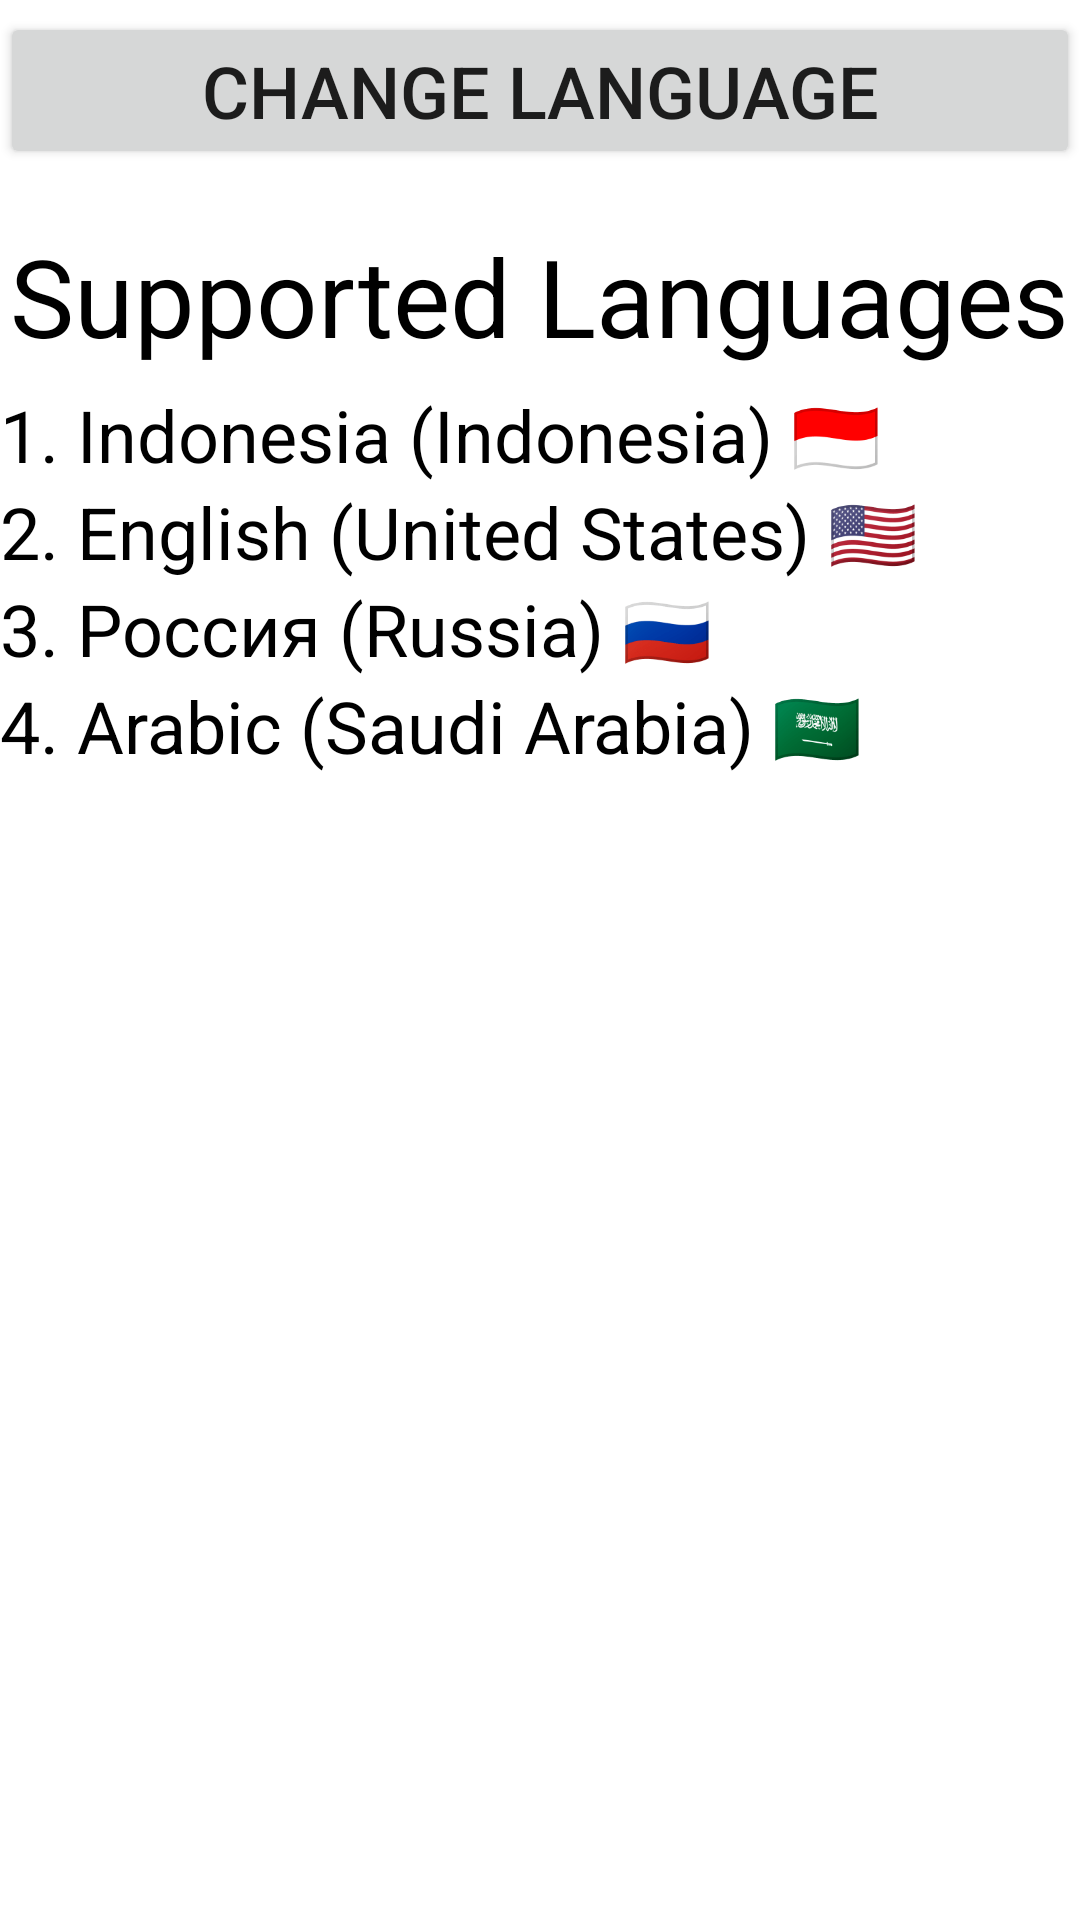

Produce the Android XML layout that renders to this screen, including the resource entries it uses.
<!-- AndroidManifest.xml: application theme Theme.QiblatFinder2 -->
<!-- res/layout/fragment_language.xml -->
<?xml version="1.0" encoding="utf-8"?>
<FrameLayout xmlns:android="http://schemas.android.com/apk/res/android"
    xmlns:tools="http://schemas.android.com/tools"
    android:layout_width="match_parent"
    android:layout_height="match_parent"
    android:layout_margin="8dp"
    tools:context=".LanguageFragment">

    <LinearLayout
        android:layout_width="match_parent"
        android:layout_height="match_parent"
        android:orientation="vertical">
        <Button
            android:layout_width="match_parent"
            android:layout_height="wrap_content"
            android:text="@string/change_language"
            android:id="@+id/btn_change_language"
            android:textSize="24sp"
            android:layout_marginTop="4dp"/>
        <TextView
            android:layout_width="wrap_content"
            android:layout_height="wrap_content"
            android:text="@string/supported_languages"
            android:textColor="@color/black"
            android:layout_gravity="center"
            android:layout_marginTop="18dp"
            android:layout_marginBottom="6dp"
            android:textSize="36sp"/>
        <TextView
            android:layout_width="wrap_content"
            android:layout_height="wrap_content"
            android:text="@string/_1_indonesia_indonesia"
            android:textColor="@color/black"
            android:textSize="24sp"/>
        <TextView
            android:layout_width="wrap_content"
            android:layout_height="wrap_content"
            android:text="@string/_2_english_united_states"
            android:textColor="@color/black"
            android:textSize="24sp"/>
        <TextView
            android:layout_width="wrap_content"
            android:layout_height="wrap_content"
            android:text="@string/_3_russia"
            android:textColor="@color/black"
            android:textSize="24sp"/>
        <TextView
            android:layout_width="wrap_content"
            android:layout_height="wrap_content"
            android:text="@string/_4_arabic_saudi_arabia"
            android:textColor="@color/black"
            android:textSize="24sp"/>
    </LinearLayout>

</FrameLayout>
<!-- resources referenced by this layout -->
<resources>
  <color name="black">#FF000000</color>
  <string name="_1_indonesia_indonesia" translatable="false">1. Indonesia (Indonesia) 🇮🇩</string>
  <string name="_2_english_united_states" translatable="false">2. English (United States) 🇺🇸</string>
  <string name="_3_russia" translatable="false">3. Россия (Russia) 🇷🇺</string>
  <string name="_4_arabic_saudi_arabia" translatable="false">4. Arabic (Saudi Arabia) 🇸🇦</string>
  <string name="change_language">Change Language</string>
  <string name="supported_languages">Supported Languages</string>
  <style name="Theme.QiblatFinder2" parent="Theme.MaterialComponents.DayNight.DarkActionBar">
          
          <item name="colorPrimary">@color/purple_500</item>
          <item name="colorPrimaryVariant">@color/purple_700</item>
          <item name="colorOnPrimary">@color/white</item>
          
          <item name="colorSecondary">@color/teal_200</item>
          <item name="colorSecondaryVariant">@color/teal_700</item>
          <item name="colorOnSecondary">@color/black</item>
          
          <item name="android:statusBarColor">?attr/colorPrimaryVariant</item>
          
      </style>
  <color name="purple_500">#FF6200EE</color>
  <color name="purple_700">#FF3700B3</color>
  <color name="white">#FFFFFFFF</color>
  <color name="teal_200">#FF03DAC5</color>
  <color name="teal_700">#FF018786</color>
</resources>
